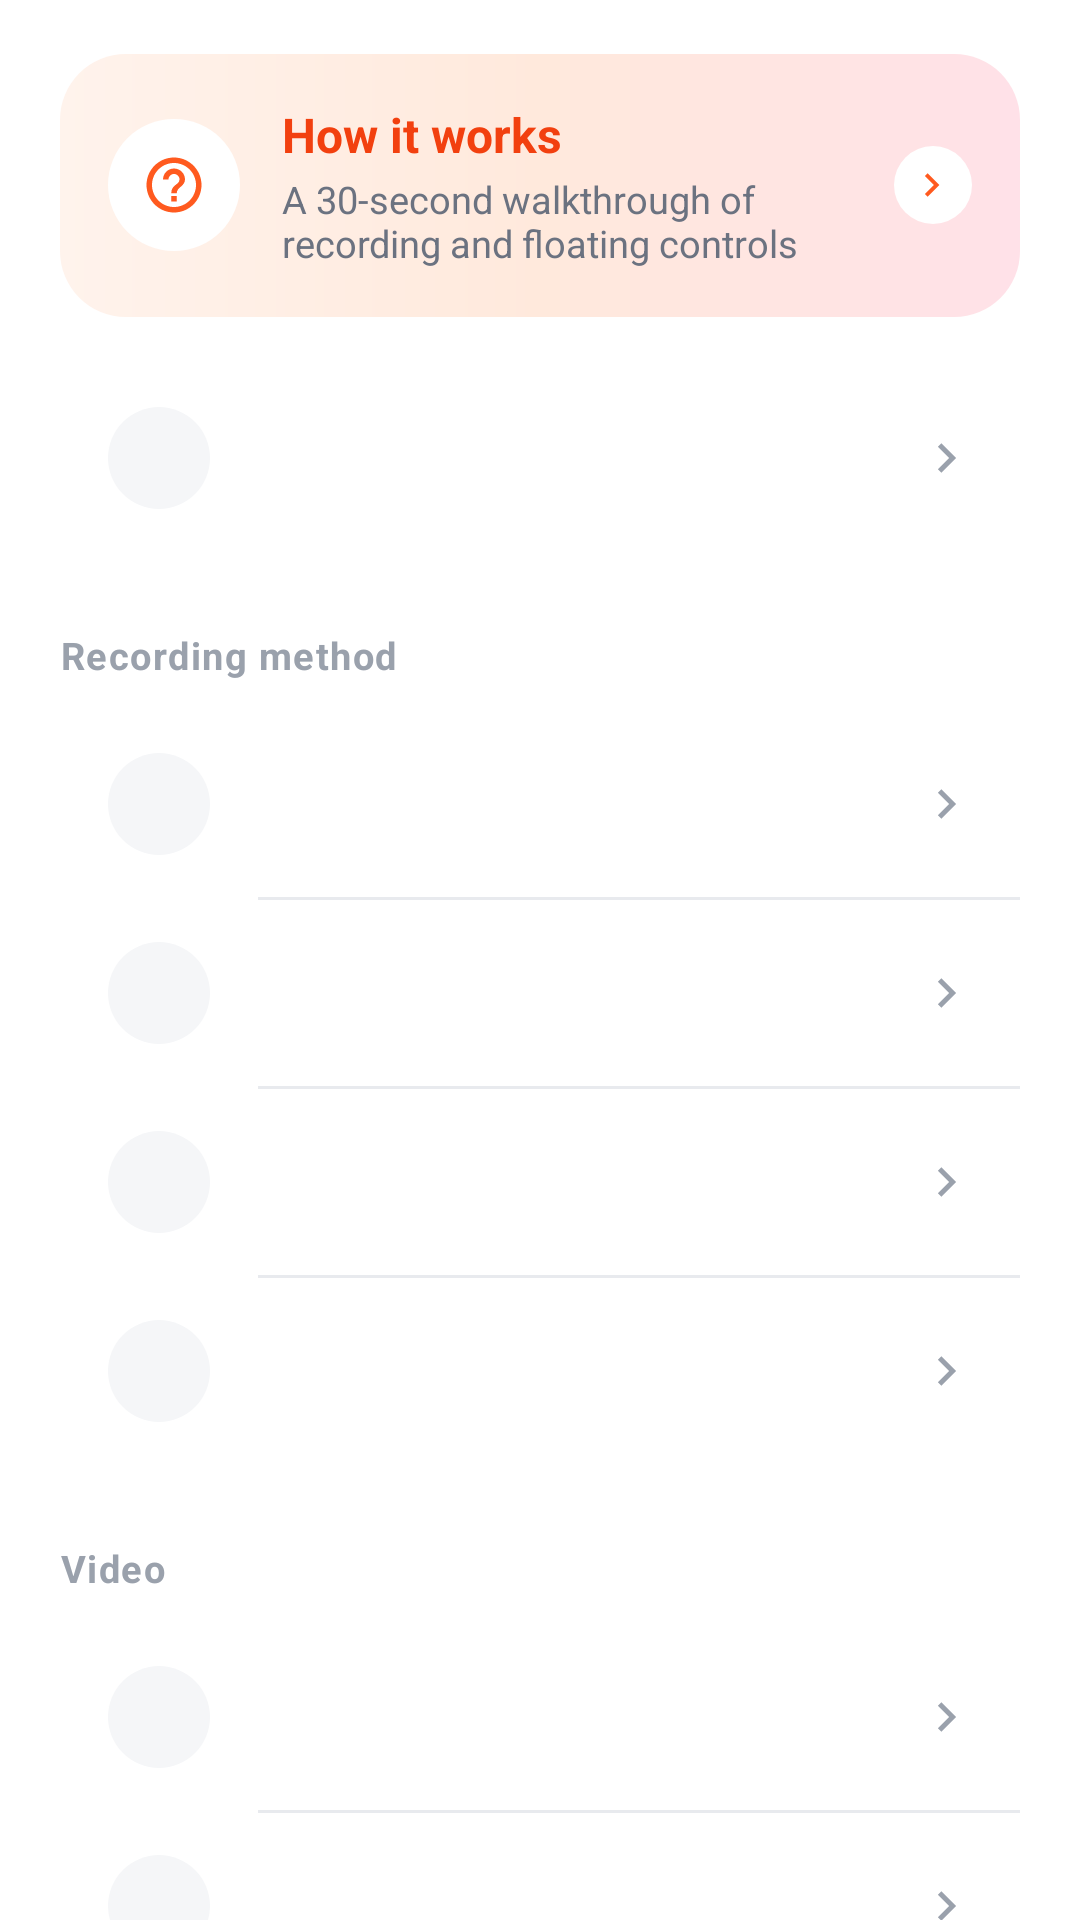

Android layout source for this screen:
<!-- AndroidManifest.xml: application theme Theme.Imran -->
<!-- res/layout/fragment_settings.xml -->
<?xml version="1.0" encoding="utf-8"?>
<ScrollView xmlns:android="http://schemas.android.com/apk/res/android"
    xmlns:tools="http://schemas.android.com/tools"
    android:layout_width="match_parent"
    android:layout_height="match_parent"
    android:background="@color/bg"
    android:scrollbars="none">

    <LinearLayout
        android:layout_width="match_parent"
        android:layout_height="wrap_content"
        android:orientation="vertical"
        android:paddingStart="@dimen/gutter"
        android:paddingEnd="@dimen/gutter"
        android:paddingTop="18dp"
        android:paddingBottom="24dp">

        
        <LinearLayout
            android:id="@+id/banner"
            android:layout_width="match_parent"
            android:layout_height="wrap_content"
            android:orientation="horizontal"
            android:gravity="center_vertical"
            android:background="@drawable/rp_banner"
            android:clickable="true"
            android:focusable="true"
            android:padding="16dp">

            <ImageView
                android:layout_width="44dp"
                android:layout_height="44dp"
                android:background="@drawable/bg_circle_white"
                android:padding="11dp"
                android:src="@drawable/ic_help"
                android:contentDescription="@string/tutorial"
                android:tint="@color/brand_500" />

            <LinearLayout
                android:layout_width="0dp"
                android:layout_height="wrap_content"
                android:layout_weight="1"
                android:layout_marginStart="14dp"
                android:orientation="vertical">

                <TextView
                    android:layout_width="wrap_content"
                    android:layout_height="wrap_content"
                    android:text="@string/tutorial"
                    android:textColor="@color/brand_600"
                    android:textSize="16sp"
                    android:textStyle="bold" />

                <TextView
                    android:layout_width="match_parent"
                    android:layout_height="wrap_content"
                    android:layout_marginTop="2dp"
                    android:text="A 30-second walkthrough of recording and floating controls"
                    android:textColor="@color/text_secondary"
                    android:textSize="12.5sp"
                    tools:ignore="HardcodedText" />
            </LinearLayout>

            <ImageView
                android:layout_width="26dp"
                android:layout_height="26dp"
                android:background="@drawable/bg_circle_white"
                android:padding="5dp"
                android:src="@drawable/ic_chevron"
                android:contentDescription="@string/tutorial"
                android:tint="@color/brand_500" />
        </LinearLayout>

        <LinearLayout
            android:layout_width="match_parent"
            android:layout_height="wrap_content"
            android:orientation="vertical"
            android:layout_marginTop="16dp"
            android:background="@drawable/bg_card_white">

            <include android:id="@+id/rowPro" layout="@layout/row_setting" />
        </LinearLayout>

        
        <TextView
            android:layout_width="wrap_content"
            android:layout_height="wrap_content"
            android:layout_marginTop="26dp"
            android:layout_marginBottom="10dp"
            android:text="@string/recording_method"
            style="@style/T.Group" />

        <LinearLayout
            android:layout_width="match_parent"
            android:layout_height="wrap_content"
            android:orientation="vertical"
            android:background="@drawable/bg_card_white">

            <include android:id="@+id/rowFloating" layout="@layout/row_setting" />

            <View android:layout_width="match_parent" android:layout_height="1dp"
                android:layout_marginStart="66dp" android:background="@color/divider" />

            <include android:id="@+id/rowFloatingPersist" layout="@layout/row_setting" />

            <View android:layout_width="match_parent" android:layout_height="1dp"
                android:layout_marginStart="66dp" android:background="@color/divider" />

            <include android:id="@+id/rowCleanCapture" layout="@layout/row_setting" />

            <View android:layout_width="match_parent" android:layout_height="1dp"
                android:layout_marginStart="66dp" android:background="@color/divider" />

            <include android:id="@+id/rowFacecam" layout="@layout/row_setting" />
        </LinearLayout>

        
        <TextView
            android:layout_width="wrap_content"
            android:layout_height="wrap_content"
            android:layout_marginTop="26dp"
            android:layout_marginBottom="10dp"
            android:text="@string/group_video"
            style="@style/T.Group" />

        <LinearLayout
            android:layout_width="match_parent"
            android:layout_height="wrap_content"
            android:orientation="vertical"
            android:background="@drawable/bg_card_white">

            <include android:id="@+id/rowAudio" layout="@layout/row_setting" />

            <View android:layout_width="match_parent" android:layout_height="1dp"
                android:layout_marginStart="66dp" android:background="@color/divider" />

            <include android:id="@+id/rowResolution" layout="@layout/row_setting" />

            <View android:layout_width="match_parent" android:layout_height="1dp"
                android:layout_marginStart="66dp" android:background="@color/divider" />

            <include android:id="@+id/rowQuality" layout="@layout/row_setting" />

            <View android:layout_width="match_parent" android:layout_height="1dp"
                android:layout_marginStart="66dp" android:background="@color/divider" />

            <include android:id="@+id/rowFps" layout="@layout/row_setting" />

            <View android:layout_width="match_parent" android:layout_height="1dp"
                android:layout_marginStart="66dp" android:background="@color/divider" />

            <include android:id="@+id/rowOrientation" layout="@layout/row_setting" />
        </LinearLayout>

        
        <TextView
            android:layout_width="wrap_content"
            android:layout_height="wrap_content"
            android:layout_marginTop="26dp"
            android:layout_marginBottom="10dp"
            android:text="@string/group_control"
            style="@style/T.Group" />

        <LinearLayout
            android:layout_width="match_parent"
            android:layout_height="wrap_content"
            android:orientation="vertical"
            android:background="@drawable/bg_card_white">

            <include android:id="@+id/rowCountdown" layout="@layout/row_setting" />

            <View android:layout_width="match_parent" android:layout_height="1dp"
                android:layout_marginStart="66dp" android:background="@color/divider" />

            <include android:id="@+id/rowLimit" layout="@layout/row_setting" />

            <View android:layout_width="match_parent" android:layout_height="1dp"
                android:layout_marginStart="66dp" android:background="@color/divider" />

            <include android:id="@+id/rowShake" layout="@layout/row_setting" />

            <View android:layout_width="match_parent" android:layout_height="1dp"
                android:layout_marginStart="66dp" android:background="@color/divider" />

            <include android:id="@+id/rowHaptics" layout="@layout/row_setting" />

            <View android:layout_width="match_parent" android:layout_height="1dp"
                android:layout_marginStart="66dp" android:background="@color/divider" />

            <include android:id="@+id/rowIntro" layout="@layout/row_setting" />


            <View android:layout_width="match_parent" android:layout_height="1dp"
                android:layout_marginStart="66dp" android:background="@color/divider" />

            <include android:id="@+id/rowStorage" layout="@layout/row_setting" />
        </LinearLayout>

        
        <TextView
            android:layout_width="wrap_content"
            android:layout_height="wrap_content"
            android:layout_marginTop="26dp"
            android:layout_marginBottom="10dp"
            android:text="@string/group_about"
            style="@style/T.Group" />

        <LinearLayout
            android:layout_width="match_parent"
            android:layout_height="wrap_content"
            android:orientation="vertical"
            android:background="@drawable/bg_card_white">

            <include android:id="@+id/rowFaq" layout="@layout/row_setting" />

            <View android:layout_width="match_parent" android:layout_height="1dp"
                android:layout_marginStart="66dp" android:background="@color/divider" />

            <include android:id="@+id/rowTutorial" layout="@layout/row_setting" />

            <View android:layout_width="match_parent" android:layout_height="1dp"
                android:layout_marginStart="66dp" android:background="@color/divider" />

            <include android:id="@+id/rowFeedback" layout="@layout/row_setting" />

            <View android:layout_width="match_parent" android:layout_height="1dp"
                android:layout_marginStart="66dp" android:background="@color/divider" />

            <include android:id="@+id/rowBug" layout="@layout/row_setting" />

            <View android:layout_width="match_parent" android:layout_height="1dp"
                android:layout_marginStart="66dp" android:background="@color/divider" />

            <include android:id="@+id/rowShare" layout="@layout/row_setting" />

            <View android:layout_width="match_parent" android:layout_height="1dp"
                android:layout_marginStart="66dp" android:background="@color/divider" />

            <include android:id="@+id/rowPrivacy" layout="@layout/row_setting" />

            <View android:layout_width="match_parent" android:layout_height="1dp"
                android:layout_marginStart="66dp" android:background="@color/divider" />

            <include android:id="@+id/rowVersion" layout="@layout/row_setting" />
        </LinearLayout>
    </LinearLayout>
</ScrollView>
<!-- res/layout/row_setting.xml (included above) -->
<?xml version="1.0" encoding="utf-8"?>
<LinearLayout xmlns:android="http://schemas.android.com/apk/res/android"
    android:layout_width="match_parent"
    android:layout_height="wrap_content"
    android:minHeight="@dimen/row_min"
    android:orientation="horizontal"
    android:gravity="center_vertical"
    android:background="@drawable/rp_row"
    android:clickable="true"
    android:focusable="true"
    android:paddingStart="16dp"
    android:paddingEnd="14dp"
    android:paddingTop="12dp"
    android:paddingBottom="12dp">

    <ImageView
        android:id="@+id/rowIcon"
        android:layout_width="34dp"
        android:layout_height="34dp"
        android:background="@drawable/bg_circle_soft"
        android:padding="7dp"
        android:src="@drawable/ic_settings"
        android:contentDescription="@null"
        android:tint="@color/icon_idle" />

    <LinearLayout
        android:layout_width="0dp"
        android:layout_height="wrap_content"
        android:layout_weight="1"
        android:layout_marginStart="16dp"
        android:orientation="vertical">

        <TextView
            android:id="@+id/rowTitle"
            android:layout_width="match_parent"
            android:layout_height="wrap_content"
            style="@style/T.Row" />

        <TextView
            android:id="@+id/rowValue"
            android:layout_width="match_parent"
            android:layout_height="wrap_content"
            android:layout_marginTop="2dp"
            android:visibility="gone"
            style="@style/T.Sub" />
    </LinearLayout>

    <TextView
        android:id="@+id/rowAction"
        android:layout_width="wrap_content"
        android:layout_height="wrap_content"
        android:layout_marginEnd="2dp"
        android:textColor="@color/brand_500"
        android:textSize="14sp"
        android:textStyle="bold"
        android:visibility="gone" />

    <androidx.appcompat.widget.SwitchCompat
        android:id="@+id/rowSwitch"
        android:layout_width="wrap_content"
        android:layout_height="wrap_content"
        android:visibility="gone" />

    <ImageView
        android:id="@+id/rowChevron"
        android:layout_width="20dp"
        android:layout_height="20dp"
        android:src="@drawable/ic_chevron"
        android:contentDescription="@null"
        android:tint="@color/text_tertiary" />
</LinearLayout>
<!-- resources referenced by this layout -->
<resources>
  <color name="bg">#FFFFFF</color>
  <color name="brand_500">#FF5A1F</color>
  <color name="brand_600">#F2400F</color>
  <color name="divider">#E8EAEE</color>
  <color name="icon_idle">#3F444B</color>
  <color name="text_secondary">#6B7280</color>
  <color name="text_tertiary">#9AA1AC</color>
  <dimen name="gutter">20dp</dimen>
  <dimen name="row_min">62dp</dimen>
  <!-- drawable bg_circle_soft (drawable) -->
  <?xml version="1.0" encoding="utf-8"?>
  <shape xmlns:android="http://schemas.android.com/apk/res/android" android:shape="oval">
      <solid android:color="@color/surface_alt" />
  
  </shape>
  <!-- drawable bg_circle_white (drawable) -->
  <?xml version="1.0" encoding="utf-8"?>
  <shape xmlns:android="http://schemas.android.com/apk/res/android" android:shape="oval">
      <solid android:color="@color/surface" />
  
  </shape>
  <!-- drawable ic_chevron (drawable) -->
  <vector xmlns:android="http://schemas.android.com/apk/res/android"
      android:width="24dp" android:height="24dp"
      android:viewportWidth="24" android:viewportHeight="24">
      <path android:fillColor="#FFFFFFFF" android:pathData="M9.3,6.1L7.9,7.5L12.4,12L7.9,16.5L9.3,17.9L15.2,12z" />
  </vector>
  <!-- drawable rp_banner (drawable) -->
  <?xml version="1.0" encoding="utf-8"?>
  <ripple xmlns:android="http://schemas.android.com/apk/res/android" android:color="#1AFF5A1F">
      <item android:id="@android:id/mask" android:drawable="@drawable/bg_banner_brand" />
      <item android:drawable="@drawable/bg_banner_brand" />
  </ripple>
  <!-- drawable rp_row (drawable) -->
  <?xml version="1.0" encoding="utf-8"?>
  <ripple xmlns:android="http://schemas.android.com/apk/res/android" android:color="#14000000">
      <item android:drawable="@android:color/transparent" />
  </ripple>
  <string name="group_about">About</string>
  <string name="group_control">Control</string>
  <string name="group_video">Video</string>
  <string name="recording_method">Recording method</string>
  <string name="tutorial">How it works</string>
  <style name="T.Group" parent="">
          <item name="android:textSize">12.5sp</item>
          <item name="android:textColor">@color/text_tertiary</item>
          <item name="android:textStyle">bold</item>
          <item name="android:letterSpacing">0.04</item>
      </style>
  <style name="T.Row" parent="">
          <item name="android:textSize">15.5sp</item>
          <item name="android:textColor">@color/text_primary</item>
          <item name="android:textStyle">bold</item>
      </style>
  <style name="T.Sub" parent="">
          <item name="android:textSize">13sp</item>
          <item name="android:textColor">@color/text_secondary</item>
      </style>
  <color name="surface_alt">#F5F6F8</color>
  <color name="surface">#FFFFFF</color>
  <color name="text_primary">#111417</color>
  <color name="white">#FFFFFF</color>
  <color name="brand_tint">#FFF1EA</color>
  <color name="brand_end">#E8265F</color>
  <style name="Imran.AlertDialog" parent="MaterialAlertDialog.Material3">
          <item name="shapeAppearanceOverlay">@style/Shape.Dialog</item>
          <item name="backgroundTint">@color/surface</item>
      </style>
  <style name="Imran.DialogTitle" parent="MaterialAlertDialog.Material3.Title.Text">
          <item name="android:textColor">@color/text_primary</item>
          <item name="android:textSize">21sp</item>
          <item name="android:textStyle">bold</item>
      </style>
  <style name="Imran.DialogButtonMuted" parent="Widget.Material3.Button.TextButton">
          <item name="android:textColor">@color/text_secondary</item>
          <item name="android:textAllCaps">false</item>
          <item name="android:textStyle">bold</item>
      </style>
  <style name="Shape.Dialog" parent="">
          <item name="cornerFamily">rounded</item>
          <item name="cornerSize">26dp</item>
      </style>
</resources>
